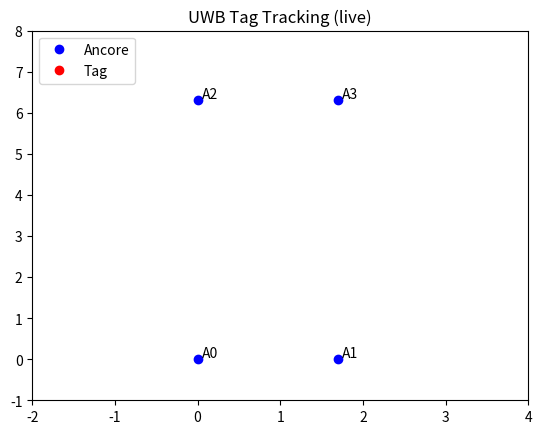

This figure's Python source:
# Importazione delle librerie necessarie
import matplotlib.pyplot as plt  # Matplotlib per la creazione di grafici e visualizzazioni
from matplotlib.animation import FuncAnimation  # Per animazioni in tempo reale
import csv  # Per leggere il file CSV con i dati di tracking
import os  # Per operazioni sul file system (es. verifica esistenza file)

# ====== Configurazioni ======
# Coordinate delle ancore (fisse, definite in metri)
# Devono corrispondere alle posizioni usate nel sistema di tracking
anchor0 = (0.0, 0.0)  # Coordinata dell'ancora A0 (origine)
anchor1 = (1.7, 0.0)  # Coordinata dell'ancora A1
anchor2 = (0.0, 6.3)  # Coordinata dell'ancora A2
anchor3 = (1.7, 6.3)  # Coordinata dell'ancora A3
LOG_FILE = 'tracking_log.csv'  # Nome del file CSV contenente i dati di tracking

# ====== Inizializzazione del grafico ======
# Crea una figura e un asse per il grafico
fig, ax = plt.subplots()
ax.set_title('UWB Tag Tracking (live)')  # Imposta il titolo del grafico
# Imposta i limiti degli assi per coprire l'area delle ancore con margini
ax.set_xlim(-2, 4)  # Limiti x: da -2 a 4 per includere le ancore e margini
ax.set_ylim(-1, 8)  # Limiti y: da -1 a 8 per includere le ancore e margini

# Plotta le ancore come punti blu ('bo')
ax.plot(
    [anchor0[0], anchor1[0], anchor2[0], anchor3[0]],  # Coordinate x delle ancore
    [anchor0[1], anchor1[1], anchor2[1], anchor3[1]],  # Coordinate y delle ancore
    'bo',  # Formato: cerchi blu ('b' per blu, 'o' per cerchio)
    label='Ancore'  # Etichetta per la legenda
)

# Aggiunge etichette testuali vicino alle ancore (con piccolo offset per leggibilità)
ax.text(anchor0[0]+0.05, anchor0[1]+0.05, 'A0')  # Etichetta per ancora A0
ax.text(anchor1[0]+0.05, anchor1[1]+0.05, 'A1')  # Etichetta per ancora A1
ax.text(anchor2[0]+0.05, anchor2[1]+0.05, 'A2')  # Etichetta per ancora A2
ax.text(anchor3[0]+0.05, anchor3[1]+0.05, 'A3')  # Etichetta per ancora A3

# Crea un punto per il tag (inizialmente vuoto), mostrato come cerchio rosso ('ro')
scatter, = ax.plot([], [], 'ro', label='Tag')  # 'r' per rosso, 'o' per cerchio
ax.legend(loc='upper left')  # Aggiunge la legenda in alto a sinistra

# ====== Funzioni di supporto ======
def read_last_xy(filepath):
    """
    Legge l'ultima riga valida del file CSV e restituisce le coordinate (x, y).
    Args:
        filepath (str): Percorso del file CSV
    Returns:
        tuple: (x, y) se valide, altrimenti (None, None)
    """
    # Controlla se il file esiste e non è vuoto
    if not os.path.exists(filepath) or os.path.getsize(filepath) == 0:
        return None, None
    last = None
    # Apre il file CSV in modalità lettura
    with open(filepath, 'r', newline='') as f:
        reader = csv.reader(f)  # Crea un oggetto reader per il CSV
        rows = list(reader)  # Legge tutte le righe in una lista
        if len(rows) < 2:  # Se c'è solo l'intestazione o il file è vuoto
            return None, None
        last = rows[-1]  # Prende l'ultima riga
    # Formato atteso: [timestamp, dist0, dist1, dist2, dist3, x, y]
    try:
        x = float(last[5])  # Estrae e converte la coordinata x
        y = float(last[6])  # Estrae e converte la coordinata y
        return x, y
    except (IndexError, ValueError):  # Gestisce errori di formato o valori non numerici
        return None, None

# ====== Funzione di aggiornamento per l'animazione ======
def update(_frame):
    """
    Aggiorna il grafico con le coordinate più recenti del tag.
    Args:
        _frame: Parametro richiesto da FuncAnimation (non usato)
    Returns:
        tuple: Oggetti da aggiornare (il punto del tag)
    """
    x, y = read_last_xy(LOG_FILE)  # Legge le coordinate x, y più recenti
    if x is not None and y is not None:
        scatter.set_data([x], [y])  # Aggiorna la posizione del punto del tag
    return scatter,  # Restituisce l'oggetto scatter per l'animazione

# ====== Animazione ======
# Crea un'animazione che aggiorna il grafico ogni 200 ms
ani = FuncAnimation(fig, update, interval=200)  # Chiama update ogni 200 millisecondi

# ====== Esecuzione principale ======
plt.show()  # Mostra il grafico con l'animazione attiva
